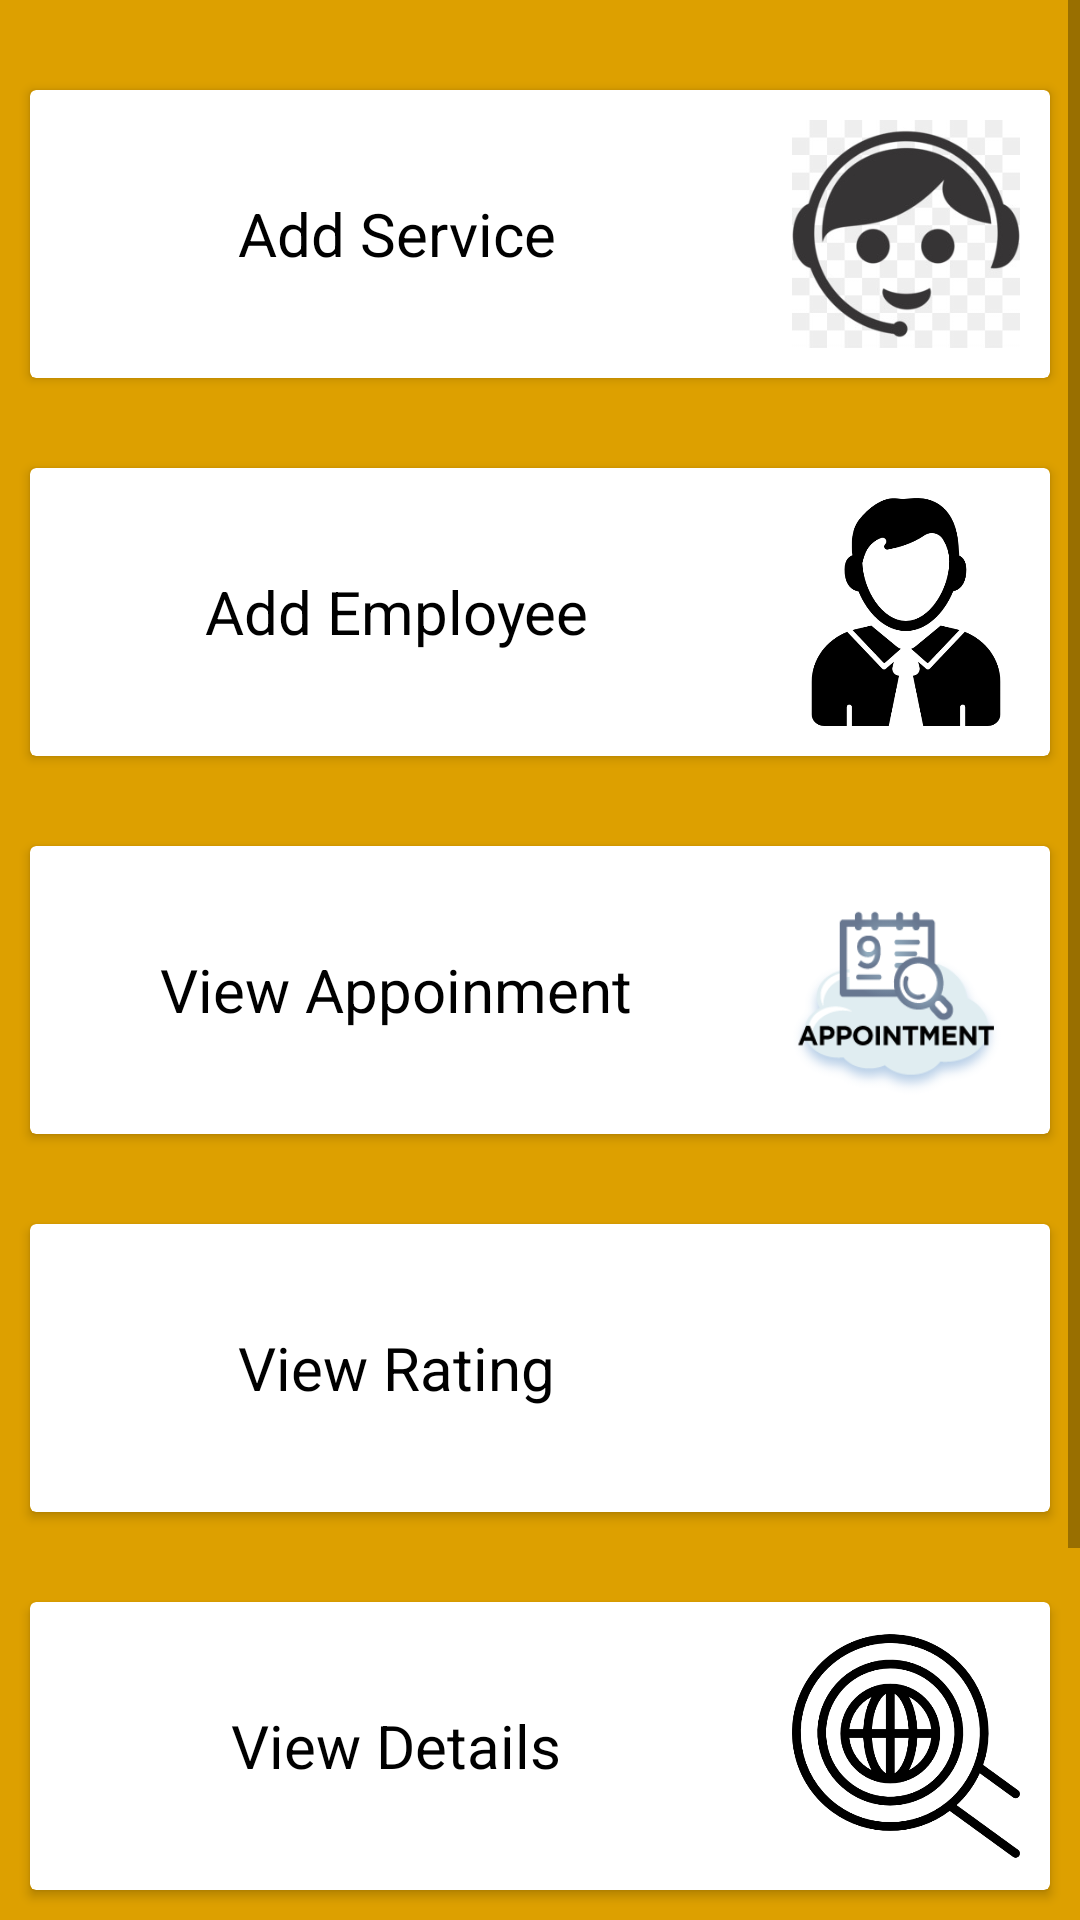

Write the Android layout XML for this screen, with the resource values it uses.
<!-- AndroidManifest.xml: application theme AppTheme -->
<!-- res/layout/activity_club_menu.xml -->
<?xml version="1.0" encoding="utf-8"?>

<LinearLayout xmlns:android="http://schemas.android.com/apk/res/android"
    xmlns:app="http://schemas.android.com/apk/res-auto"
    xmlns:tools="http://schemas.android.com/tools"
    android:orientation="vertical"
    android:layout_width="match_parent"
    android:layout_height="match_parent"
    android:background="#dda000"
    tools:context=".ClubApp.ClubMenu">

    <RelativeLayout
        xmlns:android="http://schemas.android.com/apk/res/android"
        xmlns:app="http://schemas.android.com/apk/res-auto"
        xmlns:tools="http://schemas.android.com/tools"
        android:layout_width="match_parent"
        android:layout_height="match_parent"
        android:background="#dda000"
        tools:context=".ui.dashboard.DashBoardActvity">

        <ScrollView
            android:layout_width="match_parent"
            android:layout_height="match_parent">

            <LinearLayout
                android:layout_width="match_parent"
                android:layout_height="match_parent"
                android:layout_marginBottom="50dp"
                android:orientation="vertical">
                <android.support.v7.widget.CardView
                    android:id="@+id/addservice"
                    android:layout_width="match_parent"
                    android:layout_height="wrap_content"
                    android:layout_marginLeft="10dp"
                    android:layout_marginRight="10dp"
                    android:layout_marginTop="30dp"
                    android:elevation="5dp">

                    <LinearLayout
                        android:layout_width="match_parent"
                        android:layout_height="wrap_content"
                        android:orientation="horizontal">

                        <TextView
                            android:layout_width="wrap_content"
                            android:layout_height="wrap_content"
                            android:layout_gravity="center"
                            android:layout_weight="1"
                            android:gravity="center"
                            android:textColor="#000"
                            android:textStyle="normal"
                            android:text="Add Service"
                            android:textSize="20dp" />

                        <ImageView
                            android:layout_width="96dp"

                            android:layout_height="96dp"
                            android:layout_gravity="right"
                            android:padding="10dp"
                            android:src="@drawable/cusservice" />


                    </LinearLayout>

                </android.support.v7.widget.CardView>

                <android.support.v7.widget.CardView
                    android:id="@+id/addemployee"
                    android:layout_width="match_parent"
                    android:layout_height="wrap_content"
                    android:layout_marginLeft="10dp"
                    android:layout_marginRight="10dp"
                    android:layout_marginTop="30dp"
                    android:elevation="5dp">

                    <LinearLayout
                        android:layout_width="match_parent"
                        android:layout_height="wrap_content"
                        android:orientation="horizontal">

                        <TextView
                            android:layout_width="wrap_content"
                            android:layout_height="wrap_content"
                            android:layout_gravity="center"
                            android:layout_weight="1"
                            android:textColor="#000"
                            android:textStyle="normal"
                            android:gravity="center"
                            android:text="Add Employee"
                            android:textSize="20dp" />

                        <ImageView
                            android:layout_width="96dp"

                            android:layout_height="96dp"
                            android:layout_gravity="right"
                            android:padding="10dp"
                            android:src="@drawable/employee" />


                    </LinearLayout>

                </android.support.v7.widget.CardView>


                <android.support.v7.widget.CardView
                    android:id="@+id/addmedicine"
                    android:layout_width="match_parent"
                    android:layout_height="wrap_content"
                    android:layout_marginLeft="10dp"
                    android:layout_marginRight="10dp"
                    android:layout_marginTop="30dp"
                    android:elevation="5dp">

                    <LinearLayout
                        android:layout_width="match_parent"
                        android:layout_height="wrap_content"
                        android:orientation="horizontal">

                        <TextView
                            android:layout_width="wrap_content"
                            android:layout_height="wrap_content"
                            android:textColor="#000"
                            android:textStyle="normal"
                            android:layout_gravity="center"
                            android:layout_weight="1"
                            android:gravity="center"
                            android:text="View Appoinment"
                            android:textSize="20dp" />

                        <ImageView
                            android:layout_width="96dp"

                            android:layout_height="96dp"
                            android:layout_gravity="right"
                            android:padding="10dp"
                            android:src="@drawable/appoinment" />


                    </LinearLayout>

                </android.support.v7.widget.CardView>

                <android.support.v7.widget.CardView
                    android:id="@+id/adduser"
                    android:layout_width="match_parent"
                    android:layout_height="wrap_content"
                    android:layout_marginLeft="10dp"
                    android:layout_marginRight="10dp"
                    android:layout_marginTop="30dp"
                    android:elevation="5dp">

                    <LinearLayout
                        android:layout_width="match_parent"
                        android:layout_height="wrap_content"
                        android:orientation="horizontal">

                        <TextView
                            android:layout_width="wrap_content"
                            android:layout_height="wrap_content"
                            android:layout_gravity="center"
                            android:layout_weight="1"
                            android:gravity="center"
                            android:textColor="#000"
                            android:textStyle="normal"
                            android:text="View Rating"
                            android:textSize="20dp" />

                        <ImageView
                            android:layout_width="96dp"

                            android:layout_height="96dp"
                            android:layout_gravity="right"
                            android:padding="10dp"
                            android:src="@drawable/star" />


                    </LinearLayout>

                </android.support.v7.widget.CardView>

                <android.support.v7.widget.CardView

                    android:id="@+id/viewuser"
                    android:layout_width="match_parent"
                    android:layout_height="wrap_content"
                    android:layout_marginLeft="10dp"
                    android:layout_marginRight="10dp"
                    android:layout_marginTop="30dp"
                    android:elevation="5dp">

                    <LinearLayout
                        android:layout_width="match_parent"
                        android:layout_height="wrap_content"
                        android:orientation="horizontal">

                        <TextView
                            android:layout_width="wrap_content"
                            android:layout_height="wrap_content"
                            android:layout_gravity="center"
                            android:layout_weight="1"
                            android:gravity="center"
                            android:textColor="#000"
                            android:textStyle="normal"
                            android:text="View Details"
                            android:textSize="20dp" />

                        <ImageView
                            android:layout_width="96dp"
                            android:layout_height="96dp"
                            android:layout_gravity="right"
                            android:padding="10dp"
                            android:src="@drawable/details" />


                    </LinearLayout>

                </android.support.v7.widget.CardView>
                <android.support.v7.widget.CardView

                    android:id="@+id/takepic"
                    android:layout_width="match_parent"
                    android:layout_height="wrap_content"
                    android:layout_marginLeft="10dp"
                    android:layout_marginRight="10dp"
                    android:layout_marginTop="30dp"
                    android:elevation="5dp">

                    <LinearLayout
                        android:layout_width="match_parent"
                        android:layout_height="wrap_content"
                        android:orientation="horizontal">

                        <TextView
                            android:layout_width="wrap_content"
                            android:layout_height="wrap_content"
                            android:layout_gravity="center"
                            android:layout_weight="1"
                            android:textColor="#000"
                            android:textStyle="normal"
                            android:gravity="center"
                            android:text="Feedback"
                            android:textSize="20dp" />

                      <ImageView
                            android:layout_width="96dp"
                            android:layout_height="96dp"
                            android:layout_gravity="right"
                            android:padding="10dp"
                            android:src="@drawable/feedback" />


                    </LinearLayout>

                </android.support.v7.widget.CardView>
                <TextView
                    android:layout_width="match_parent"
                    android:layout_height="wrap_content" />
                <TextView
                    android:layout_width="match_parent"
                    android:layout_height="wrap_content" />


            </LinearLayout>

        </ScrollView>


    </RelativeLayout>

</LinearLayout>
<!-- resources referenced by this layout -->
<resources>
  <!-- drawable appoinment: png bitmap (drawable, 14282 bytes) -->
  <!-- drawable cusservice: jpg bitmap (drawable, 13378 bytes) -->
  <!-- drawable details: png bitmap (drawable, 18159 bytes) -->
  <!-- drawable employee: png bitmap (drawable, 15179 bytes) -->
  <!-- drawable feedback: png bitmap (drawable, 198972 bytes) -->
  <style name="AppTheme" parent="Theme.AppCompat.Light.DarkActionBar">
          
          <item name="colorPrimary">@color/colorPrimary</item>
          <item name="colorPrimaryDark">@color/colorPrimaryDark</item>
          <item name="colorAccent">@color/colorAccent</item>
      </style>
  <color name="colorPrimary">#FD40FA</color>
  <color name="colorPrimaryDark">#F2F50ADC</color>
  <color name="colorAccent">#F73FD0</color>
</resources>
